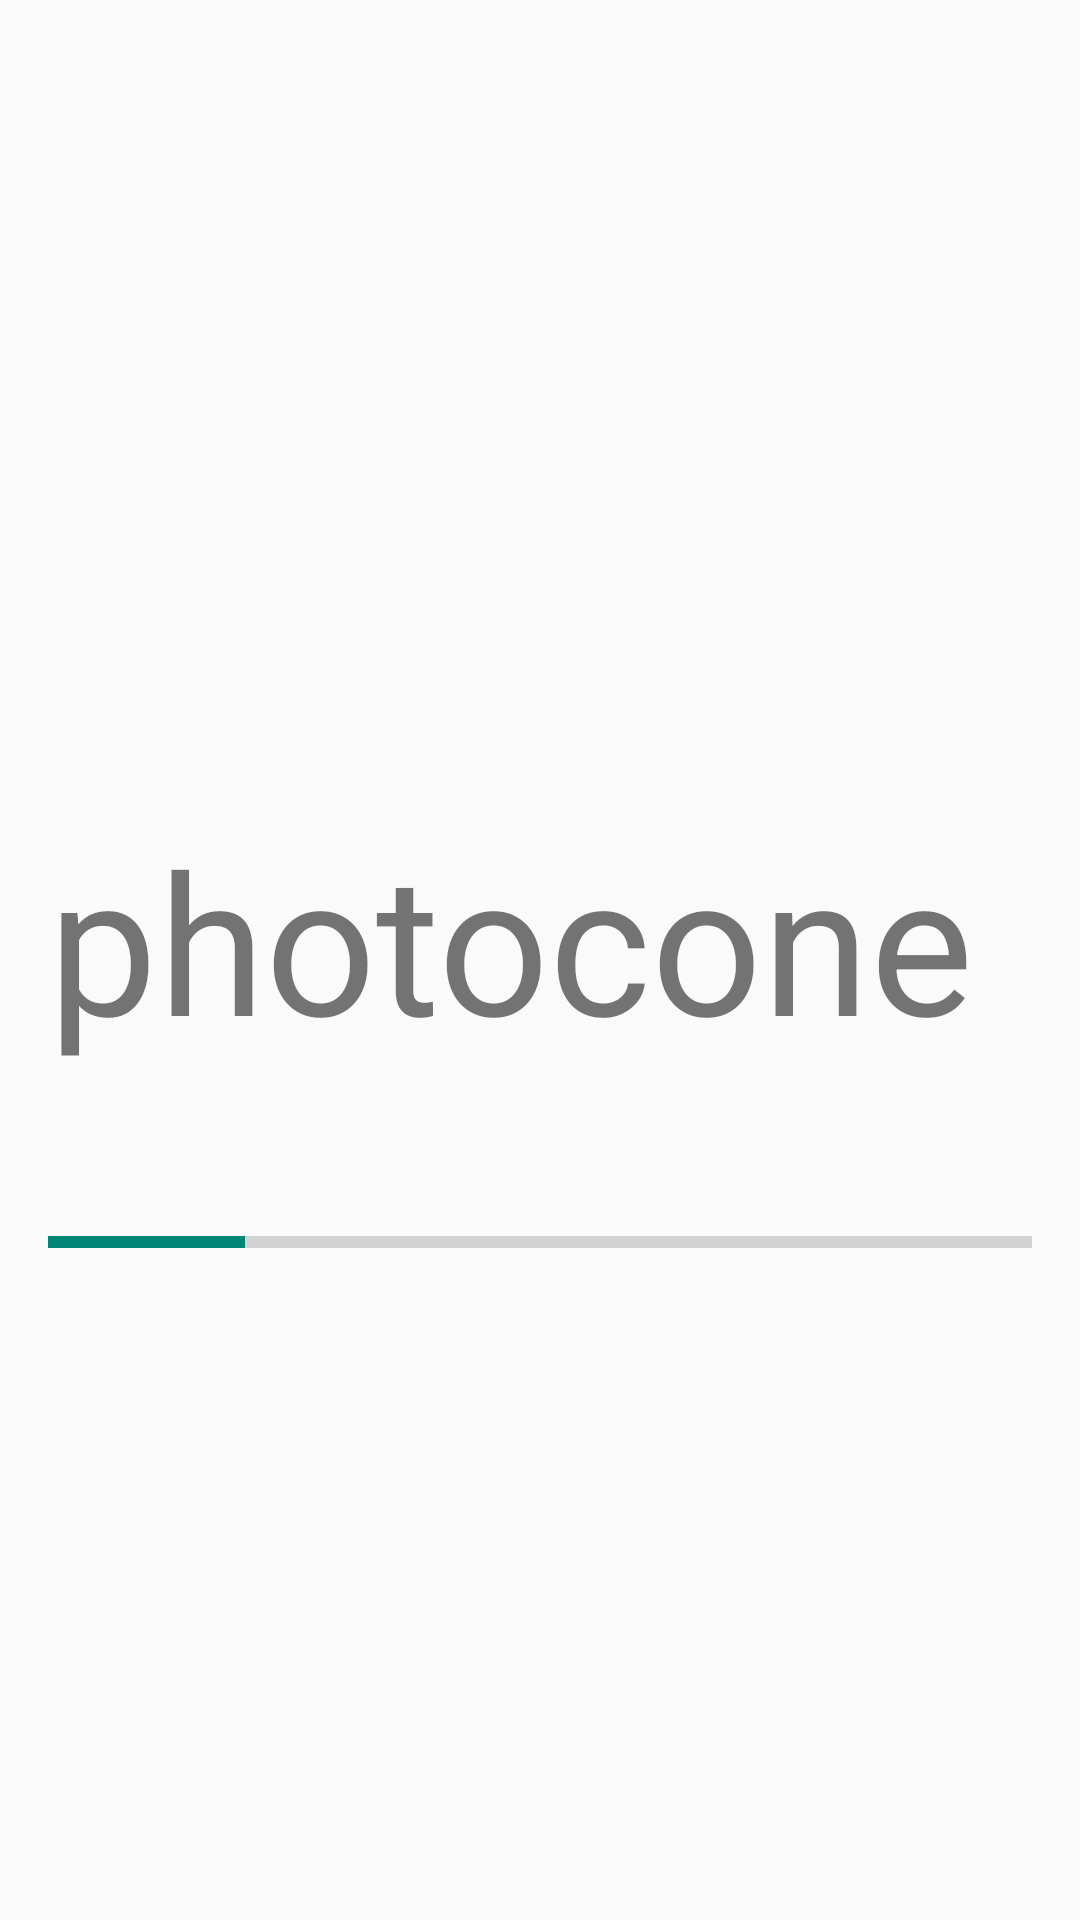

Produce the Android XML layout that renders to this screen, including the resource entries it uses.
<!-- AndroidManifest.xml: application theme Theme.AppCompat.Light -->
<!-- res/layout/activity_welcome.xml -->
<?xml version="1.0" encoding="utf-8"?>
<RelativeLayout xmlns:android="http://schemas.android.com/apk/res/android"
    xmlns:tools="http://schemas.android.com/tools"
    android:id="@+id/activity_welcome"
    android:layout_width="match_parent"
    android:layout_height="match_parent"
    android:paddingBottom="@dimen/activity_vertical_margin"
    android:paddingLeft="@dimen/activity_horizontal_margin"
    android:paddingRight="@dimen/activity_horizontal_margin"
    android:paddingTop="@dimen/activity_vertical_margin"
    tools:context="com.example.anitesh.photocon.welcome">

    <ProgressBar
        style="?android:attr/progressBarStyleHorizontal"
        android:layout_width="match_parent"
        android:layout_height="30dp"
        android:layout_marginBottom="195dp"
        android:id="@+id/progressBar"
        android:layout_alignParentBottom="true"
        android:layout_alignParentStart="true"
        android:progress="20"/>

    <TextView
        android:text="photocone"
        android:layout_width="330dp"
        android:layout_height="100dp"
        android:id="@+id/textView14"
        android:textSize="65dp"
        android:layout_centerVertical="true"
        android:layout_alignParentStart="true" />

</RelativeLayout>
<!-- resources referenced by this layout -->
<resources>
  <dimen name="activity_horizontal_margin">16dp</dimen>
  <dimen name="activity_vertical_margin">16dp</dimen>
</resources>
